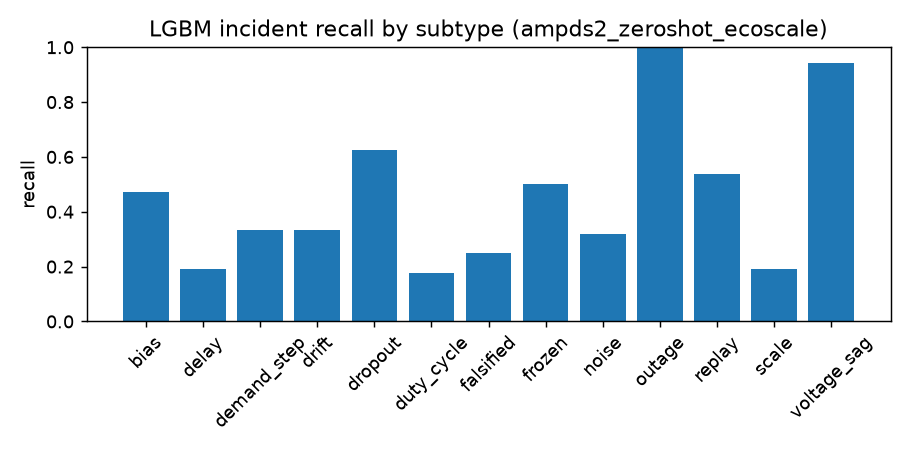

Data behind this chart, as committed beside it:
subtype, n, recall, recall_correct, delay_median, delay_p95, model
bias, 17, 1.0, 1.0, 0.0, 0.0, stat
delay, 21, 1.0, 1.0, 0.0, 0.0, stat
demand_step, 24, 1.0, 0.0, 0.0, 0.0, stat
drift, 18, 1.0, 1.0, 0.0, 0.0, stat
dropout, 16, 1.0, 1.0, 0.0, 0.0, stat
duty_cycle, 34, 1.0, 0.0, 0.0, 0.0, stat
falsified, 20, 1.0, 1.0, 0.0, 0.0, stat
frozen, 14, 1.0, 1.0, 0.0, 0.0, stat
noise, 22, 1.0, 1.0, 0.0, 0.0, stat
outage, 26, 1.0, 0.0, 0.0, 0.0, stat
replay, 13, 1.0, 1.0, 0.0, 0.0, stat
scale, 26, 1.0, 1.0, 0.0, 0.0, stat
voltage_sag, 35, 1.0, 0.0, 0.0, 0.0, stat
bias, 17, 1.0, 1.0, 0.0, 0.0, iforest
delay, 21, 1.0, 1.0, 0.0, 0.0, iforest
demand_step, 24, 1.0, 0.0, 0.0, 0.0, iforest
drift, 18, 1.0, 1.0, 0.0, 0.0, iforest
dropout, 16, 1.0, 1.0, 0.0, 0.0, iforest
duty_cycle, 34, 1.0, 0.0, 0.0, 0.0, iforest
falsified, 20, 1.0, 1.0, 0.0, 0.0, iforest
frozen, 14, 1.0, 1.0, 0.0, 0.0, iforest
noise, 22, 1.0, 1.0, 0.0, 0.0, iforest
outage, 26, 1.0, 0.0, 0.0, 0.0, iforest
replay, 13, 1.0, 1.0, 0.0, 0.0, iforest
scale, 26, 1.0, 1.0, 0.0, 0.0, iforest
voltage_sag, 35, 1.0, 0.0, 0.0, 0.0, iforest
bias, 17, 1.0, 1.0, 0.0, 0.0, ocsvm
delay, 21, 1.0, 1.0, 0.0, 0.0, ocsvm
demand_step, 24, 1.0, 0.0, 0.0, 0.0, ocsvm
drift, 18, 1.0, 1.0, 0.0, 0.0, ocsvm
dropout, 16, 1.0, 1.0, 0.0, 0.0, ocsvm
duty_cycle, 34, 1.0, 0.0, 0.0, 0.0, ocsvm
falsified, 20, 1.0, 1.0, 0.0, 0.0, ocsvm
frozen, 14, 1.0, 1.0, 0.0, 0.0, ocsvm
noise, 22, 1.0, 1.0, 0.0, 0.0, ocsvm
outage, 26, 1.0, 0.0, 0.0, 0.0, ocsvm
replay, 13, 1.0, 1.0, 0.0, 0.0, ocsvm
scale, 26, 1.0, 1.0, 0.0, 0.0, ocsvm
voltage_sag, 35, 1.0, 0.0, 0.0, 0.0, ocsvm
bias, 17, 0.4706, 0.4706, 29.0, 96.4, lgbm
delay, 21, 0.1905, 0.1905, 27.5, 111.2, lgbm
demand_step, 24, 0.3333, 0.0, 41.0, 82.2, lgbm
drift, 18, 0.3333, 0.3333, 103.0, 160.8, lgbm
dropout, 16, 0.625, 0.625, 14.0, 22.65, lgbm
duty_cycle, 34, 0.1765, 0.0294, 73.0, 117.2, lgbm
falsified, 20, 0.25, 0.25, 36.0, 134.4, lgbm
frozen, 14, 0.5, 0.5, 14.0, 63.8, lgbm
noise, 22, 0.3182, 0.3182, 38.0, 80.6, lgbm
outage, 26, 1.0, 1.0, 11.0, 18.0, lgbm
replay, 13, 0.5385, 0.4615, 19.0, 71.5, lgbm
scale, 26, 0.1923, 0.1923, 53.0, 68.2, lgbm
voltage_sag, 35, 0.9429, 0.9143, 15.0, 18.0, lgbm
bias, 17, 1.0, 0.9412, 0.0, 17.0, lgbm_no_physics
delay, 21, 1.0, 0.9524, 0.0, 52.0, lgbm_no_physics
demand_step, 24, 0.9583, 0.7917, 0.0, 72.3, lgbm_no_physics
drift, 18, 1.0, 0.9444, 1.0, 38.5, lgbm_no_physics
dropout, 16, 1.0, 1.0, 0.0, 9.25, lgbm_no_physics
duty_cycle, 34, 1.0, 0.7941, 3.0, 55.4, lgbm_no_physics
falsified, 20, 1.0, 1.0, 0.0, 37.45, lgbm_no_physics
frozen, 14, 1.0, 1.0, 0.0, 12.35, lgbm_no_physics
... 18 more rows
